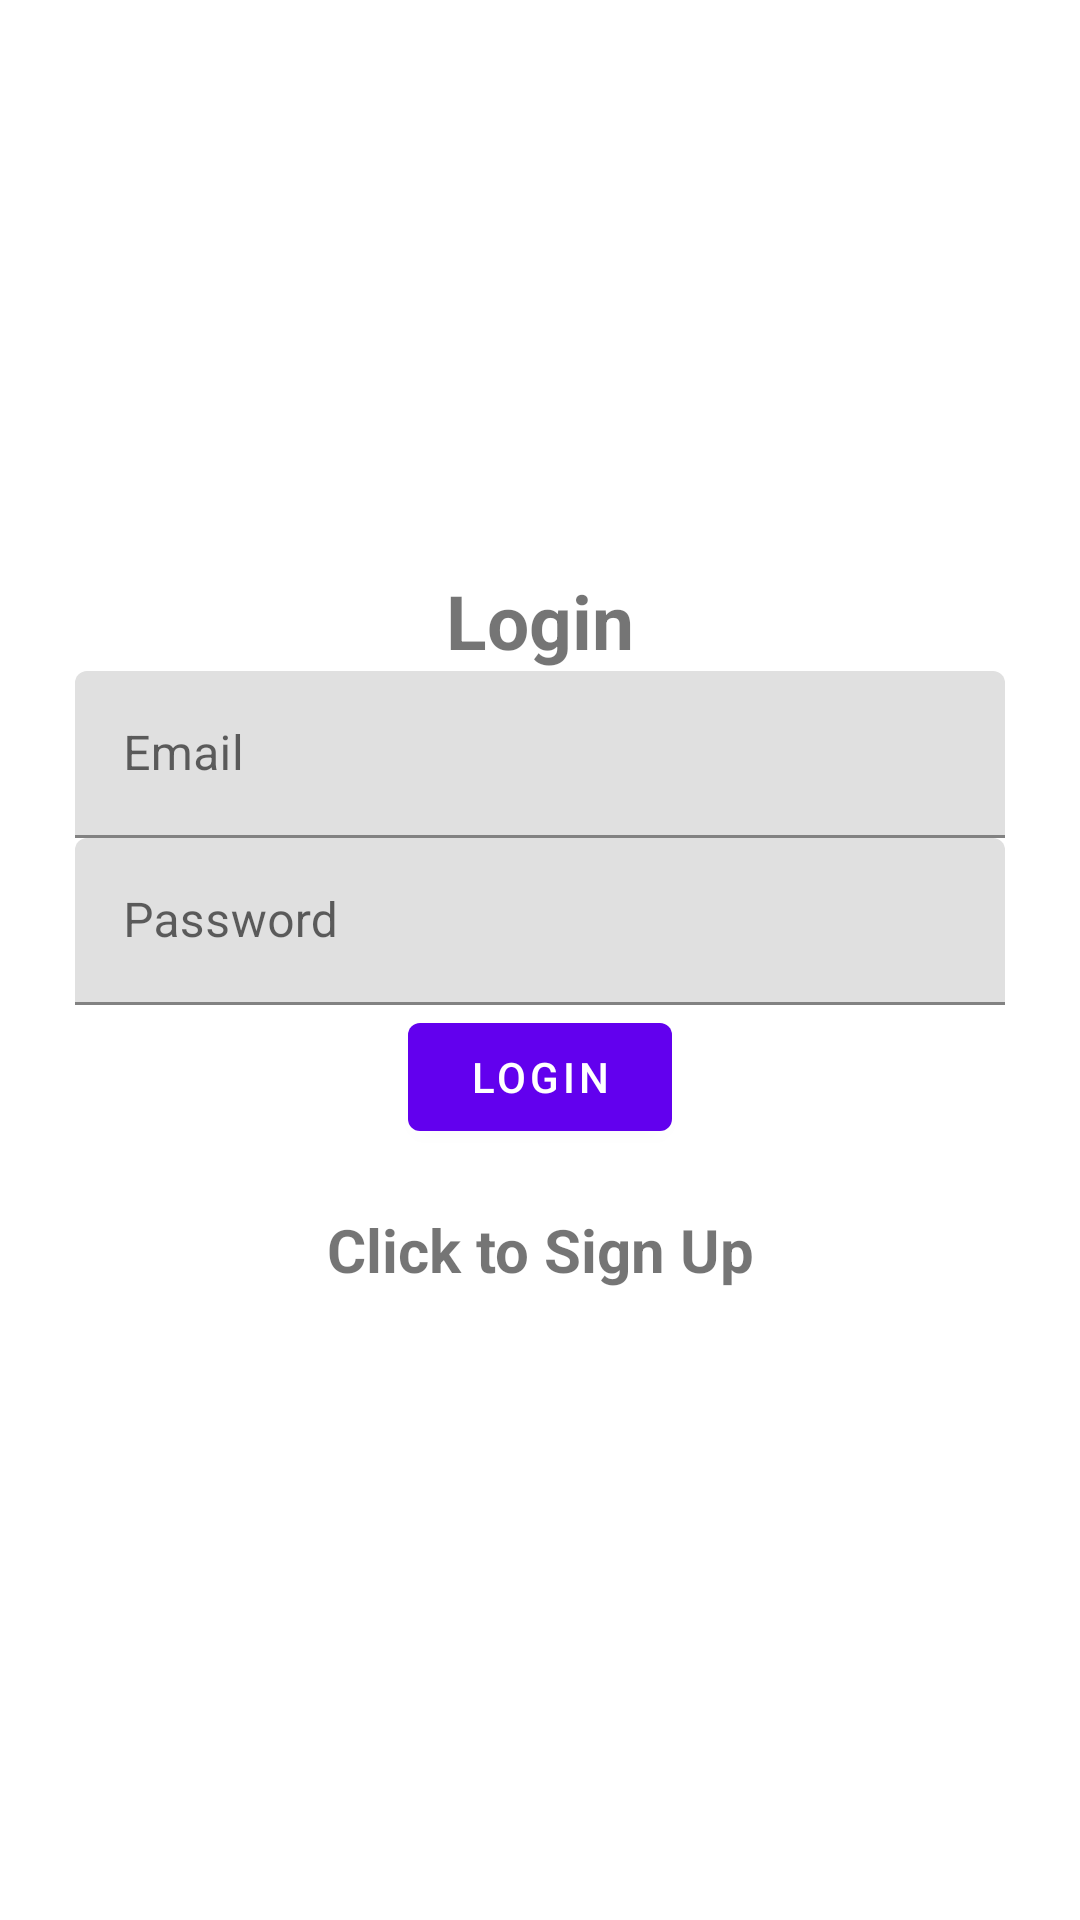

Layout XML and referenced resources for this Android screen:
<!-- AndroidManifest.xml: application theme Theme.MaterialComponents.Light -->
<!-- res/layout/activity_login.xml -->
<?xml version="1.0" encoding="utf-8"?>
<LinearLayout xmlns:android="http://schemas.android.com/apk/res/android"
    xmlns:tools="http://schemas.android.com/tools"
    android:id="@+id/login"
    android:layout_width="match_parent"
    android:layout_height="match_parent"
    android:gravity="center"
    android:orientation="vertical"
    tools:context=".Login">

    <com.google.android.material.textview.MaterialTextView
        android:layout_width="match_parent"
        android:layout_height="wrap_content"
        android:text="@string/login"
        android:textStyle="bold"
        android:gravity="center"
        android:textSize="25sp" />

    <com.google.android.material.textfield.TextInputLayout
        android:layout_width="match_parent"
        android:layout_marginEnd="25dp"
        android:layout_marginStart="25dp"
        android:layout_height="wrap_content">

        <com.google.android.material.textfield.TextInputEditText
            android:id="@+id/email"
            android:layout_width="match_parent"
            android:layout_height="wrap_content"
            android:hint="@string/email" />
    </com.google.android.material.textfield.TextInputLayout>

    <com.google.android.material.textfield.TextInputLayout
        android:layout_width="match_parent"
        android:layout_marginEnd="25dp"
        android:layout_marginStart="25dp"
        android:layout_height="wrap_content">

        <com.google.android.material.textfield.TextInputEditText
            android:id="@+id/password"
            android:layout_width="match_parent"
            android:layout_height="wrap_content"
            android:hint="@string/password" />
    </com.google.android.material.textfield.TextInputLayout>

    <ProgressBar
        android:layout_width="wrap_content"
        android:layout_height="wrap_content"
        android:visibility="gone"
        android:id="@+id/progressBar"/>

    <com.google.android.material.button.MaterialButton
        android:id="@+id/loginButton"
        android:text="@string/login"
        android:layout_width="wrap_content"
        android:layout_height="wrap_content" />

    <com.google.android.material.textview.MaterialTextView
        android:id="@+id/registerNow"
        android:gravity="center"
        android:textSize="20sp"
        android:layout_margin="20dp"
        android:textStyle="bold"
        android:text="@string/click_to_register"
        android:layout_width="match_parent"
        android:layout_height="wrap_content"/>

</LinearLayout>
<!-- resources referenced by this layout -->
<resources>
  <string name="click_to_register">Click to Sign Up</string>
  <string name="email">Email</string>
  <string name="login">Login</string>
  <string name="password">Password</string>
</resources>
